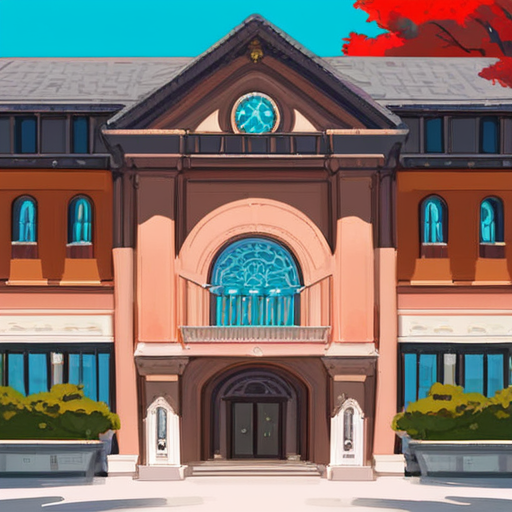
Generation parameters embedded in this image by AUTOMATIC1111 Stable Diffusion web UI or a fork of it (Forge, ...) (PNG 'parameters' text chunk):
building, architecture of a Archean Viaduct, Serious, smooth, fall background, [stylized by Sverre Fehn, (John Piper:0.7) :15], Peach and dark white details, {pink|red|black|blue|green|yellow|orange|purple|brown|white|grey|teal|navy|maroon|turquoise|lime|olive|cyan|magenta|ivory|silver|gold|beige|coral|peach|indigo|violet|charcoal|tan|aqua|lavender|mustard|burgundy} light, moody 
Negative prompt: <easynegative:1>
Steps: 40, Sampler: DPM++ 2M Karras, CFG scale: 7, Seed: 709965614, Size: 512x512, Model hash: 498d2165cf, Model: tPonynai3_v30, Version: 1.8.0-RC